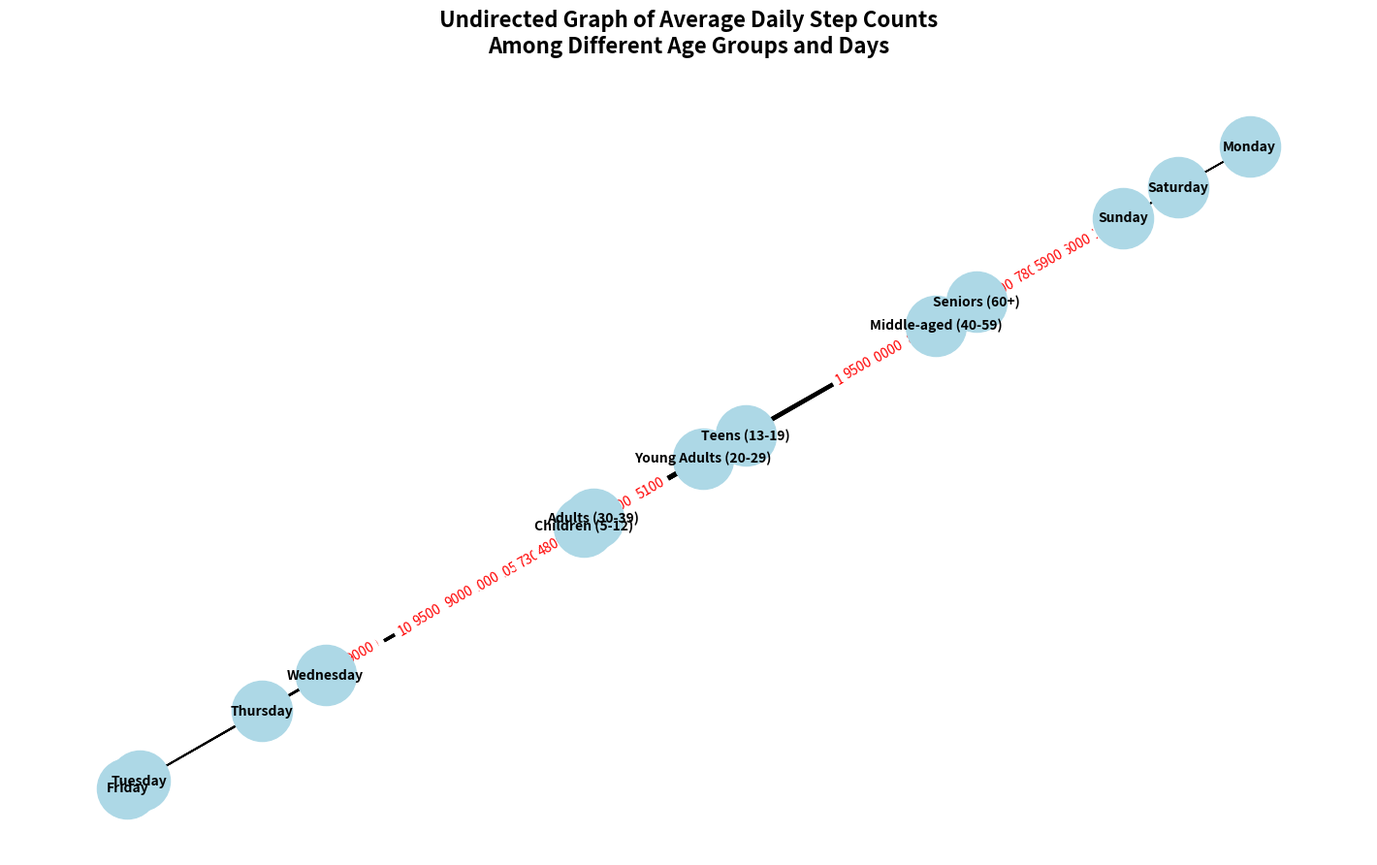

Here is the Python script that generated this plot:
import matplotlib.pyplot as plt
import networkx as nx

# Age groups
age_groups = [
    'Children (5-12)', 
    'Teens (13-19)', 
    'Young Adults (20-29)', 
    'Adults (30-39)', 
    'Middle-aged (40-59)', 
    'Seniors (60+)'
]

# Days of the week
days = ['Monday', 'Tuesday', 'Wednesday', 'Thursday', 'Friday', 'Saturday', 'Sunday']

# Average daily step counts for each age group over a week
step_counts = [
    [12000, 15000, 13000, 14000, 14500, 20000, 18000],  # Children
    [10000, 11000, 12000, 11500, 11000, 13500, 12500],  # Teens
    [9500, 10000, 10500, 11000, 10700, 12000, 11700],   # Young Adults
    [8000, 8500, 9000, 9500, 9000, 10000, 9500],        # Adults
    [7500, 7000, 7200, 7100, 7300, 8000, 7800],         # Middle-aged
    [5000, 5200, 5100, 4900, 4800, 6000, 5900]          # Seniors
]

# Create an undirected graph
G = nx.Graph()

# Add nodes
G.add_nodes_from(age_groups + days)

# Add edges with step counts as weights
for age_idx, age_group in enumerate(age_groups):
    for day_idx, day in enumerate(days):
        weight = step_counts[age_idx][day_idx]
        G.add_edge(age_group, day, weight=weight)

# Plot the graph
pos = nx.spring_layout(G)  # Positioning the nodes using spring layout
edge_labels = {(u, v): str(d['weight']) for u, v, d in G.edges(data=True)}

plt.figure(figsize=(14, 8))
nx.draw(G, pos, with_labels=True, node_size=2000, node_color='lightblue', font_size=10, font_weight='bold')
nx.draw_networkx_edge_labels(G, pos, edge_labels=edge_labels, font_color='red')

plt.title("Undirected Graph of Average Daily Step Counts\nAmong Different Age Groups and Days", fontsize=16, fontweight='bold', pad=20)
plt.show()
